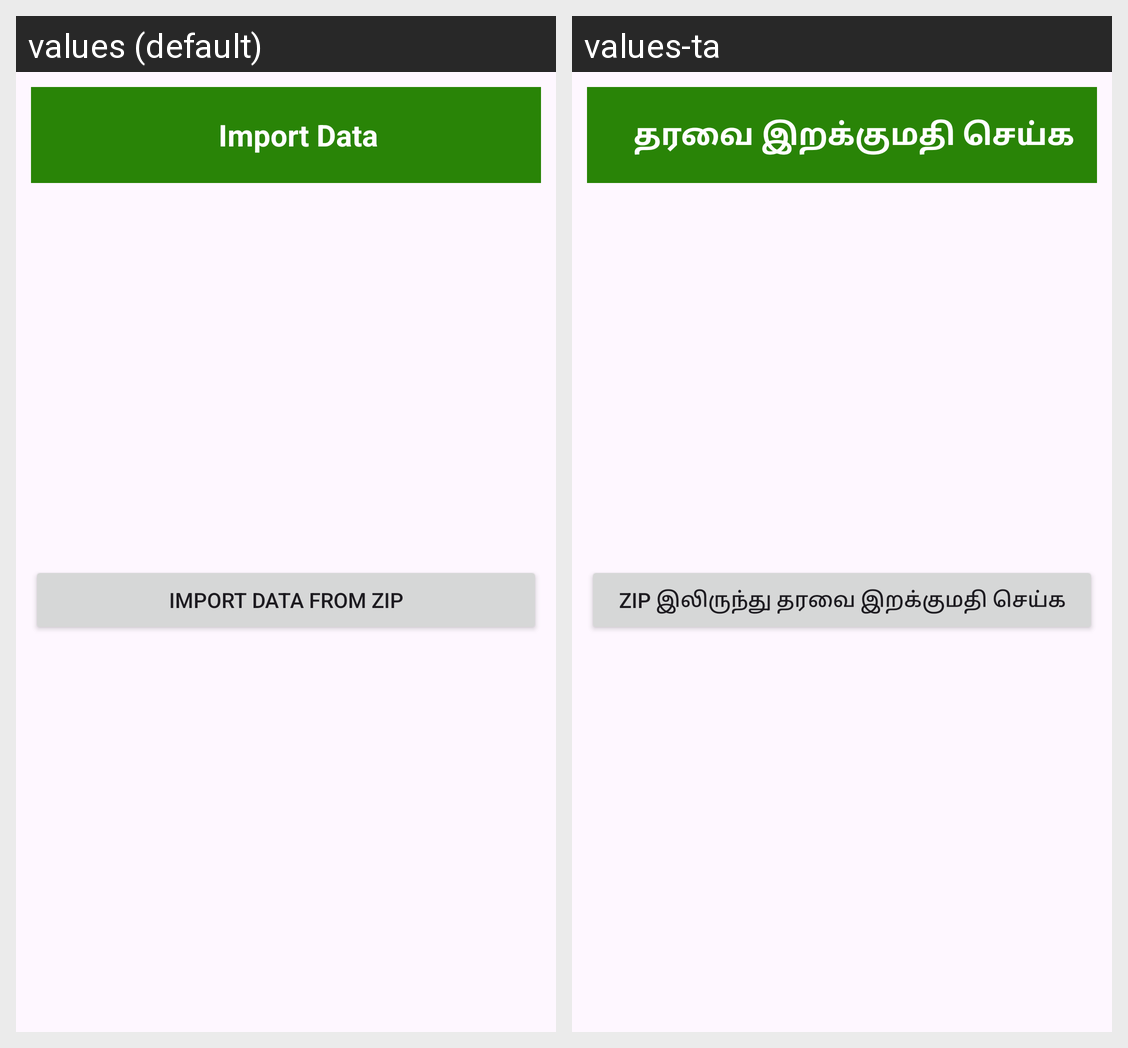

This grid shows one Android layout under two languages. Give, for every string resource on the screen, its name, the default text and each shown locale's text.
Android screen res/layout/activity_import.xml rendered under 2 locales, left to right: values (default), values-ta. Device: Nexus 5 (rendered at 1080×1920; each locale shown at half size, 540×960, under a caption strip naming it); theme Theme.StockManagement.
Strings drawn on this screen, with the default value and each locale's value (text and hints the layout hard-codes, and strings that could not be matched under every locale, appear in the picture but are not listed):

import_data
  values: Import Data
  values-ta: தரவை இறக்குமதி செய்க

import_data_from_zip
  values: Import Data from ZIP
  values-ta: ZIP இலிருந்து தரவை இறக்குமதி செய்க
